Image classification data set "轻度认知障碍疾病预测挑战赛" (python-hhx/Competition on GitHub). Class labels (2): PMCI, SMCI.

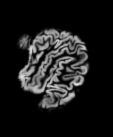
Label: SMCI

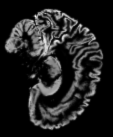
Label: PMCI

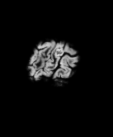
Label: PMCI

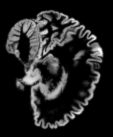
Label: SMCI

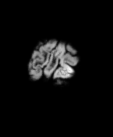
Label: PMCI

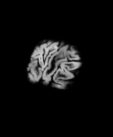
Label: SMCI
